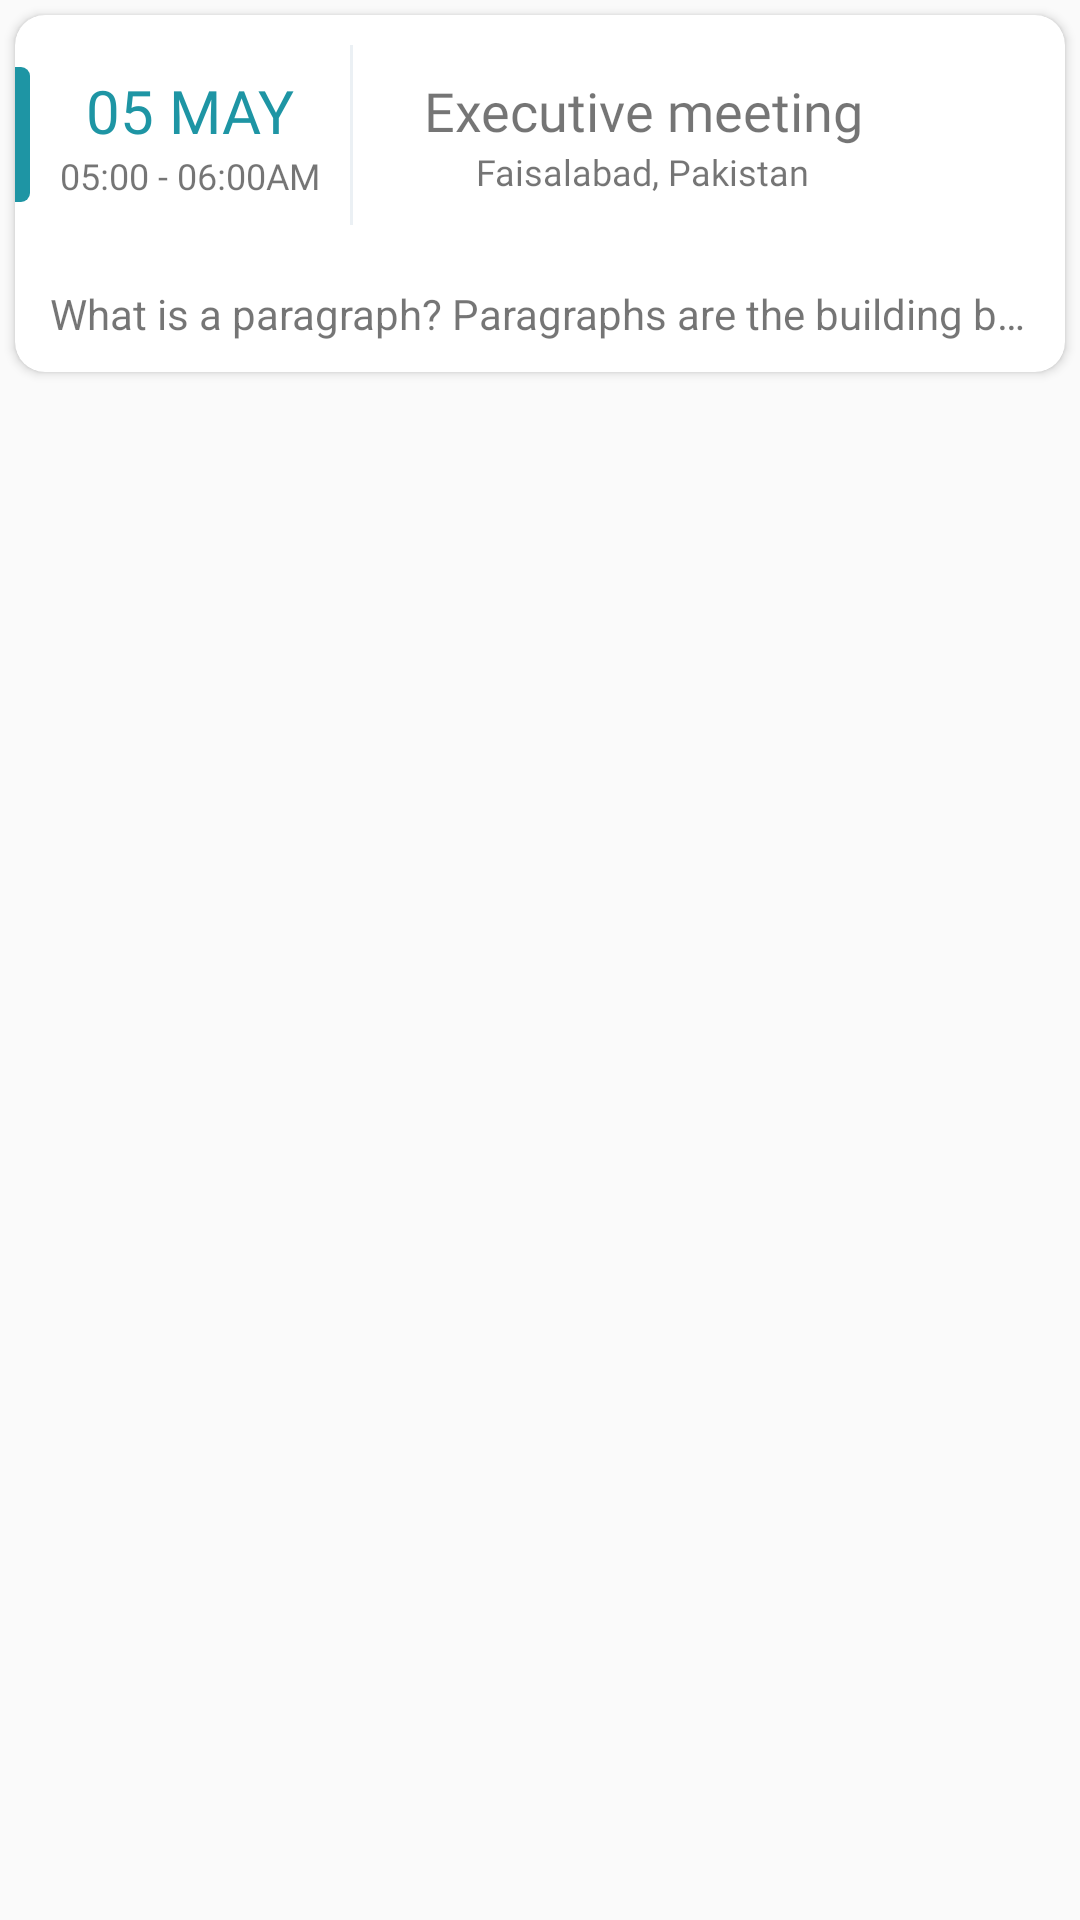

Layout XML and referenced resources for this Android screen:
<!-- AndroidManifest.xml: application theme AppTheme -->
<!-- res/layout/new_list_layout.xml -->
<?xml version="1.0" encoding="utf-8"?>
<LinearLayout xmlns:android="http://schemas.android.com/apk/res/android"
    xmlns:app="http://schemas.android.com/apk/res-auto"
    android:layout_width="match_parent"
    android:layout_height="wrap_content"
    android:orientation="vertical">

    <android.support.v7.widget.CardView
        android:layout_width="match_parent"
        android:layout_height="wrap_content"
        android:layout_margin="5dp"
        app:cardCornerRadius="10dp">

        <LinearLayout
            android:layout_width="match_parent"
            android:layout_height="wrap_content"
            android:orientation="vertical">

            <LinearLayout
                android:layout_width="match_parent"
                android:layout_height="80dp"
                android:orientation="horizontal">

                <RelativeLayout
                    android:layout_width="5dp"
                    android:layout_height="45dp"
                    android:layout_gravity="center_vertical"
                    android:background="@drawable/list_line" />

                <LinearLayout
                    android:layout_width="wrap_content"
                    android:layout_height="wrap_content"
                    android:layout_gravity="center_vertical"
                    android:layout_margin="10dp"
                    android:orientation="vertical">

                    <TextView
                        android:id="@+id/txtDate"
                        android:layout_width="wrap_content"
                        android:layout_height="wrap_content"
                        android:layout_gravity="center_horizontal"
                        android:fontFamily="@font/raleway_bold"
                        android:text="05 MAY"
                        android:textColor="@color/colorPrimary"
                        android:textSize="20sp" />

                    <TextView
                        android:id="@+id/txtTime"
                        android:layout_width="wrap_content"
                        android:layout_height="wrap_content"
                        android:layout_gravity="center_horizontal"
                        android:fontFamily="@font/raleway_light"
                        android:text="05:00 - 06:00AM"
                        android:textSize="12sp" />
                </LinearLayout>

                <View
                    android:layout_width="1dp"
                    android:layout_height="60dp"
                    android:layout_gravity="center_vertical"
                    android:background="#EBF0F4" />

                <LinearLayout
                    android:layout_width="match_parent"
                    android:layout_height="match_parent"
                    android:layout_gravity="center_vertical"
                    android:layout_margin="10dp"
                    android:orientation="horizontal"
                    android:weightSum="5">

                    <LinearLayout
                        android:layout_width="0dp"
                        android:layout_height="wrap_content"
                        android:layout_gravity="center_vertical"
                        android:layout_weight="4"
                        android:orientation="vertical">

                        <TextView
                            android:id="@+id/txtTitle"
                            android:layout_width="match_parent"
                            android:layout_height="wrap_content"
                            android:fontFamily="@font/raleway_bold"
                            android:text="Executive meeting"
                            android:textAlignment="center"
                            android:textSize="18sp" />

                        <TextView
                            android:id="@+id/txtLocation"
                            android:layout_width="wrap_content"
                            android:layout_height="wrap_content"
                            android:layout_gravity="center_horizontal"
                            android:fontFamily="@font/raleway_light"
                            android:text="Faisalabad, Pakistan"
                            android:textSize="12sp" />
                    </LinearLayout>

                    <LinearLayout
                        android:layout_width="0dp"
                        android:layout_height="match_parent"
                        android:layout_weight="1"
                        android:orientation="vertical">

                        <android.support.v7.widget.SwitchCompat
                            android:layout_width="50dp"
                            android:layout_height="wrap_content"
                            android:layout_gravity="center_horizontal"
                            android:checked="true"
                            android:padding="3dp"
                            android:visibility="gone" />

                        <ImageView
                            android:id="@+id/btnOption"
                            android:layout_width="match_parent"
                            android:layout_height="match_parent"
                            android:layout_gravity="center_vertical"
                            android:layout_marginTop="3dp"
                            android:src="@drawable/option_icon" />
                    </LinearLayout>


                </LinearLayout>


            </LinearLayout>

            <TextView
                android:id="@+id/txtDescription"
                android:layout_width="wrap_content"
                android:layout_height="wrap_content"
                android:layout_gravity="center"
                android:layout_margin="10dp"
                android:ellipsize="end"
                android:maxEms="20"
                android:maxLines="1"
                android:text="What is a paragraph? Paragraphs are the building blocks of papers. Many students define paragraphs in terms of length: a paragraph is a group of at least five sentences, a paragraph is half a page long, etc." />

        </LinearLayout>

    </android.support.v7.widget.CardView>

    <android.support.v7.widget.CardView
        android:layout_width="match_parent"
        android:layout_height="wrap_content"
        android:layout_margin="5dp"
        android:visibility="gone"
        app:cardCornerRadius="10dp">

        <LinearLayout
            android:layout_width="match_parent"
            android:layout_height="wrap_content"
            android:orientation="vertical">

            <LinearLayout
                android:layout_width="match_parent"
                android:layout_height="80dp"
                android:orientation="horizontal">

                <RelativeLayout
                    android:layout_width="5dp"
                    android:layout_height="45dp"
                    android:layout_gravity="center_vertical"
                    android:background="@drawable/list_line_pink" />

                <LinearLayout
                    android:layout_width="wrap_content"
                    android:layout_height="wrap_content"
                    android:layout_gravity="center_vertical"
                    android:layout_margin="10dp"
                    android:orientation="vertical">

                    <TextView
                        android:layout_width="wrap_content"
                        android:layout_height="wrap_content"
                        android:layout_gravity="center_horizontal"
                        android:fontFamily="@font/raleway_bold"
                        android:text="15 JUN"
                        android:textColor="#FF7793"
                        android:textSize="20sp" />

                    <TextView
                        android:layout_width="wrap_content"
                        android:layout_height="wrap_content"
                        android:layout_gravity="center_horizontal"
                        android:fontFamily="@font/raleway_light"
                        android:text="05:00 - 06:00AM"
                        android:textSize="12sp" />
                </LinearLayout>

                <View
                    android:layout_width="1dp"
                    android:layout_height="60dp"
                    android:layout_gravity="center_vertical"
                    android:background="#EBF0F4" />

                <LinearLayout
                    android:layout_width="match_parent"
                    android:layout_height="match_parent"
                    android:layout_gravity="center_vertical"
                    android:layout_margin="10dp"
                    android:orientation="horizontal"
                    android:weightSum="5">

                    <LinearLayout
                        android:layout_width="0dp"
                        android:layout_height="wrap_content"
                        android:layout_gravity="center_vertical"
                        android:layout_weight="4"
                        android:orientation="vertical">

                        <TextView
                            android:layout_width="match_parent"
                            android:layout_height="wrap_content"
                            android:fontFamily="@font/raleway_bold"
                            android:text="ICCB international calls"
                            android:textAlignment="center"
                            android:textSize="18sp" />

                        <TextView
                            android:layout_width="wrap_content"
                            android:layout_height="wrap_content"
                            android:layout_gravity="center_horizontal"
                            android:text="Faisalabad, Pakistan"
                            android:textSize="12sp" />
                    </LinearLayout>


                    <ImageView
                        android:layout_width="0dp"
                        android:layout_height="20dp"
                        android:layout_gravity="center_vertical|end"
                        android:layout_weight="1"
                        android:src="@drawable/options" />
                </LinearLayout>


            </LinearLayout>

            <TextView
                android:layout_width="match_parent"
                android:layout_height="wrap_content"
                android:layout_margin="10dp"
                android:fontFamily="@font/raleway_light"
                android:text="What is a paragraph? Paragraphs are the building blocks of papers. Many students define paragraphs in terms of length: a paragraph is a group of at least five sentences, a paragraph is half a page long, etc."
                android:textAlignment="center"
                android:textSize="12sp" />

        </LinearLayout>

    </android.support.v7.widget.CardView>

</LinearLayout>
<!-- resources referenced by this layout -->
<resources>
  <color name="colorPrimary">#1E95A4</color>
  <!-- drawable list_line (drawable) -->
  <?xml version="1.0" encoding="utf-8"?>
  <selector xmlns:android="http://schemas.android.com/apk/res/android">
  
      <item>
          <shape>
              <corners android:bottomRightRadius="3dp" android:topRightRadius="3dp" />
              <solid android:color="@color/colorPrimary" />
          </shape>
      </item>
  </selector>
  <!-- drawable list_line_pink (drawable) -->
  <?xml version="1.0" encoding="utf-8"?>
  <selector xmlns:android="http://schemas.android.com/apk/res/android">
  
      <item>
          <shape>
              <corners android:bottomRightRadius="3dp" android:topRightRadius="3dp" />
              <solid android:color="#FF7793" />
          </shape>
      </item>
  </selector>
  <!-- drawable option_icon (drawable) -->
  <?xml version="1.0" encoding="utf-8"?>
  <layer-list xmlns:android="http://schemas.android.com/apk/res/android">
      <item
          android:width="10dp"
          android:height="10dp"
          android:drawable="@drawable/options" />
  </layer-list>
  <style name="AppTheme" parent="Theme.AppCompat.Light.NoActionBar">
          
          <item name="colorPrimary">@color/colorPrimary</item>
          <item name="colorPrimaryDark">@color/colorPrimaryDark</item>
          <item name="colorAccent">@color/colorAccent</item>
      </style>
  <color name="colorPrimaryDark">#1E95A4</color>
  <color name="colorAccent">#56AFCC</color>
</resources>
